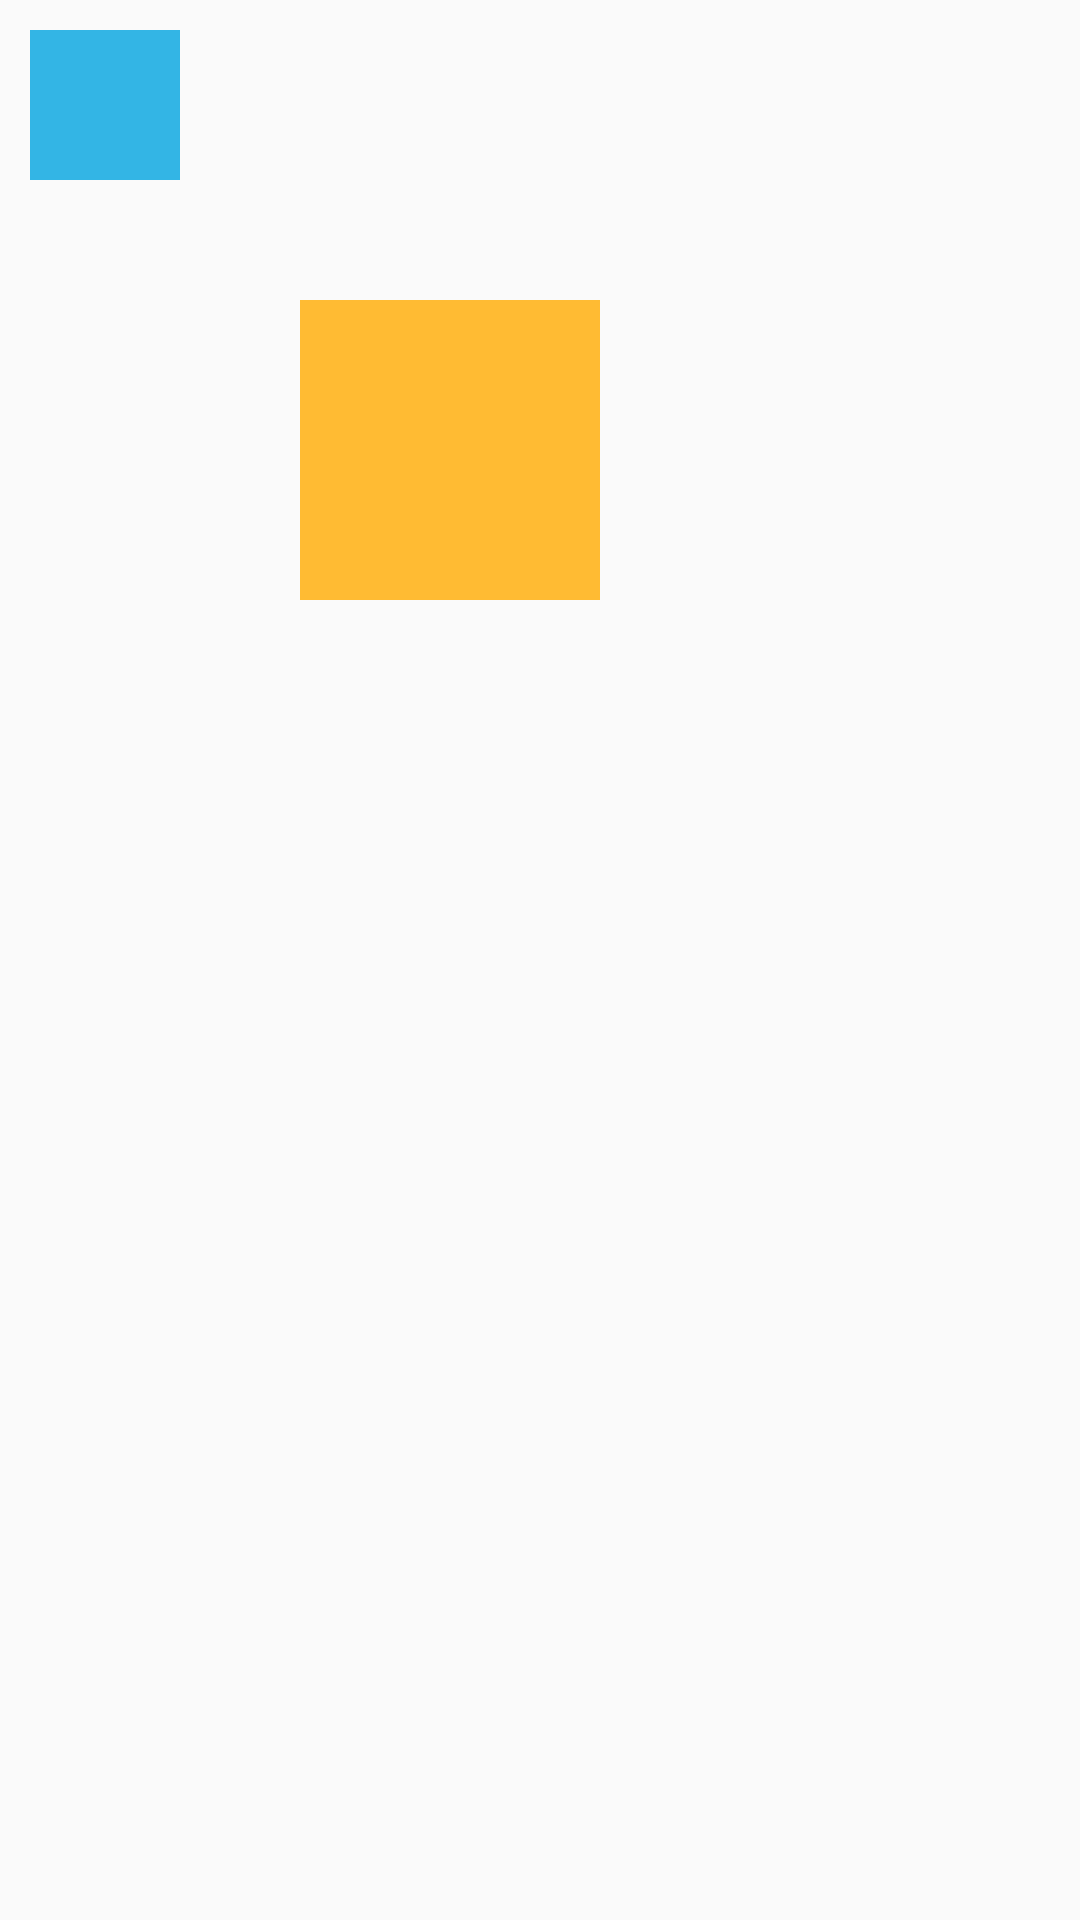

Reconstruct the res/layout file that produces this screen, plus the resources it refers to.
<!-- AndroidManifest.xml: application theme AppTheme -->
<!-- res/layout/activity_zoom.xml -->
<?xml version="1.0" encoding="utf-8"?>
<RelativeLayout xmlns:android="http://schemas.android.com/apk/res/android"
    android:id="@+id/container"
    android:layout_width="match_parent"
    android:layout_height="match_parent">

    <ImageView
        android:id="@+id/source"
        android:layout_width="50dp"
        android:layout_height="50dp"
        android:layout_marginStart="10dp"
        android:layout_marginTop="10dp"
        android:src="@android:color/holo_blue_light" />

    <FrameLayout
        android:layout_width="wrap_content"
        android:layout_height="wrap_content" >

        <ImageView
            android:id="@+id/destination"
            android:layout_width="100dp"
            android:layout_height="100dp"
            android:layout_marginStart="100dp"
            android:layout_marginTop="100dp"
            android:src="@android:color/holo_orange_light" />

    </FrameLayout>

</RelativeLayout>
<!-- resources referenced by this layout -->
<resources>
  <style name="AppTheme" parent="Theme.AppCompat.Light.DarkActionBar">
          
      </style>
</resources>
